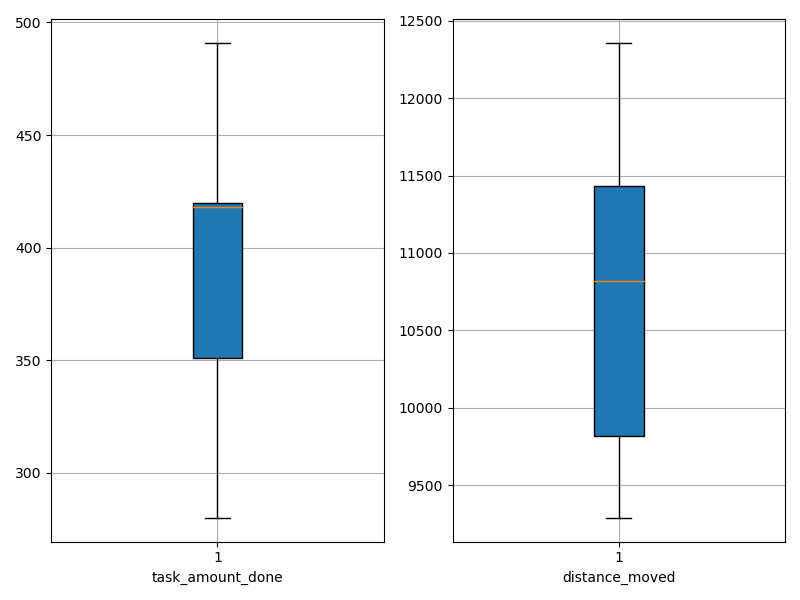

Values plotted in this chart, from the file beside it:
agent_id, task_amount_done, distance_moved
0, 419.0, 12358
1, 420.0, 9382
2, 351.0, 9289
3, 280.0, 11532
4, 351.0, 9576
5, 420.0, 10917
6, 420.0, 10550
7, 351.0, 10718
8, 417.0, 11142
9, 491.0, 11893
